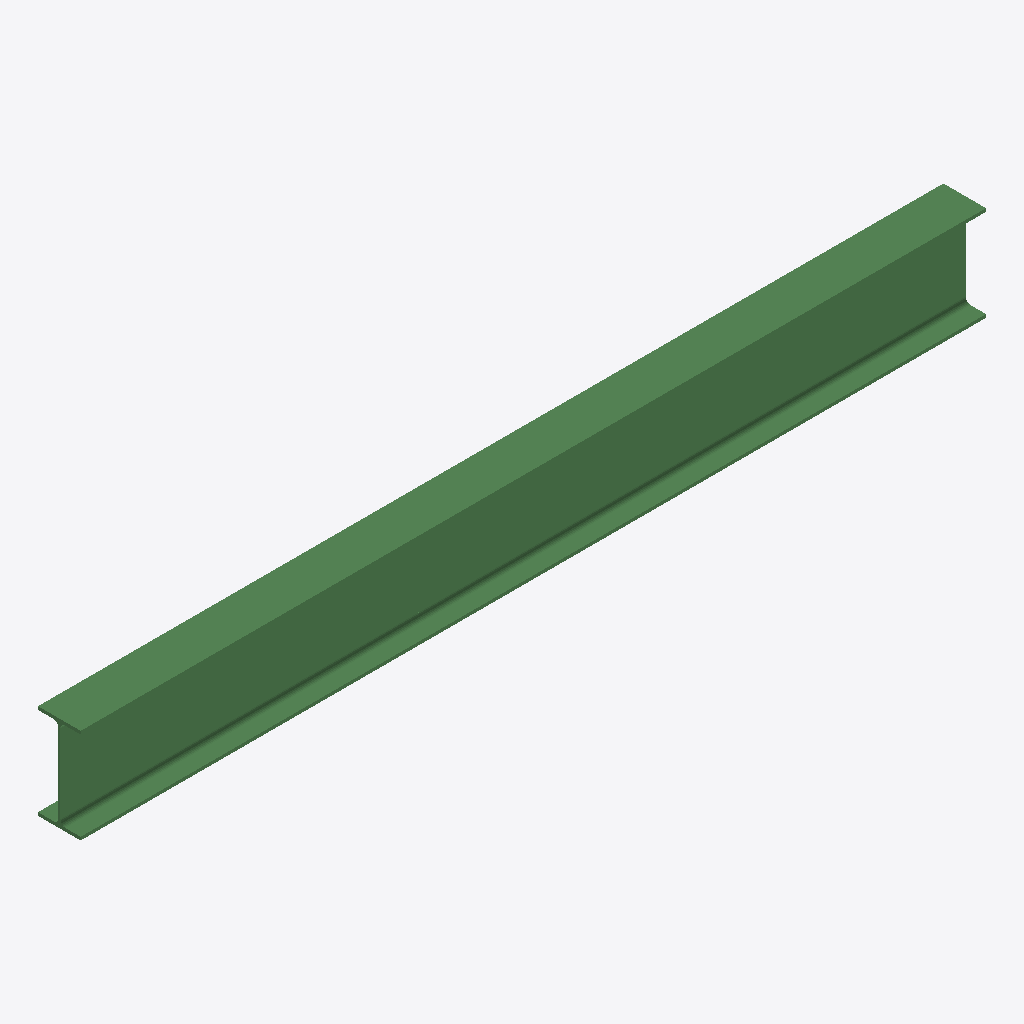
Isometric view of an IFC building model (IFC-SPF (STEP), schema IFC2X3, length unit millimetre), seen from the south-west, elements coloured by IFC class: 1 beam (green).
Extent 3.8 m × 0.2 m × 0.4 m (x, y, z). Storeys (1): Undefined at 0.00 m. Elements (1): 1 IfcBeam.

HEADER;
FILE_DESCRIPTION(('ViewDefinition[AISC_Steel_Detailing]','Option [BaseQuantities:Off]','Option [GridExport:On]','Option [Assemblies:Off]','Option [Bolts:On]','Option [Rebars:On]','Option [PourObjects:Off]','Option [Welds:On]','Option [SurfaceTreatments:On]','Option [LocationBy:0]','Option [ViewColors:Off]','Option [SectionedSpine:Off]','[2 more]'),'2;1');
FILE_NAME('b_1345_Qty_1.ifc','2026-05-16T11:52:50',('GIOVANNIPC\\gcorrea'),('Structural Designer'),'IFC Database version: Work','Tekla Structures 2020 Service Pack 5, IFC Export','');
FILE_SCHEMA(('IFC2X3'));
ENDSEC;
DATA;
#37=IFCPROJECT('2G7ZFDNE16yBDU14FA92Me',#5,'Proyecto',$,$,$,$,(#11),#36);
#39=IFCSITE('2xvEzEinjBTea80yOTcujY',#5,'Obra',$,$,#38,$,$,.ELEMENT.,$,$,$,$,$);
#41=IFCBUILDING('3anmL3$51ACQjcx6_3RuyB',#5,'Undefined',$,$,#40,$,$,.ELEMENT.,$,$,$);
#43=IFCBUILDINGSTOREY('29hdEUCErFze9E_VIAceOd',#5,'Undefined',$,$,#42,$,$,.ELEMENT.,0.0);
#59=IFCBEAM('2LzzxEzND8COReU1z58t$m',#44,'BEAM','IPE400','IPE400',#47,#58,'ID95f7dece-f573-4831-86e8-781f45237ff0');
ENDSEC;
